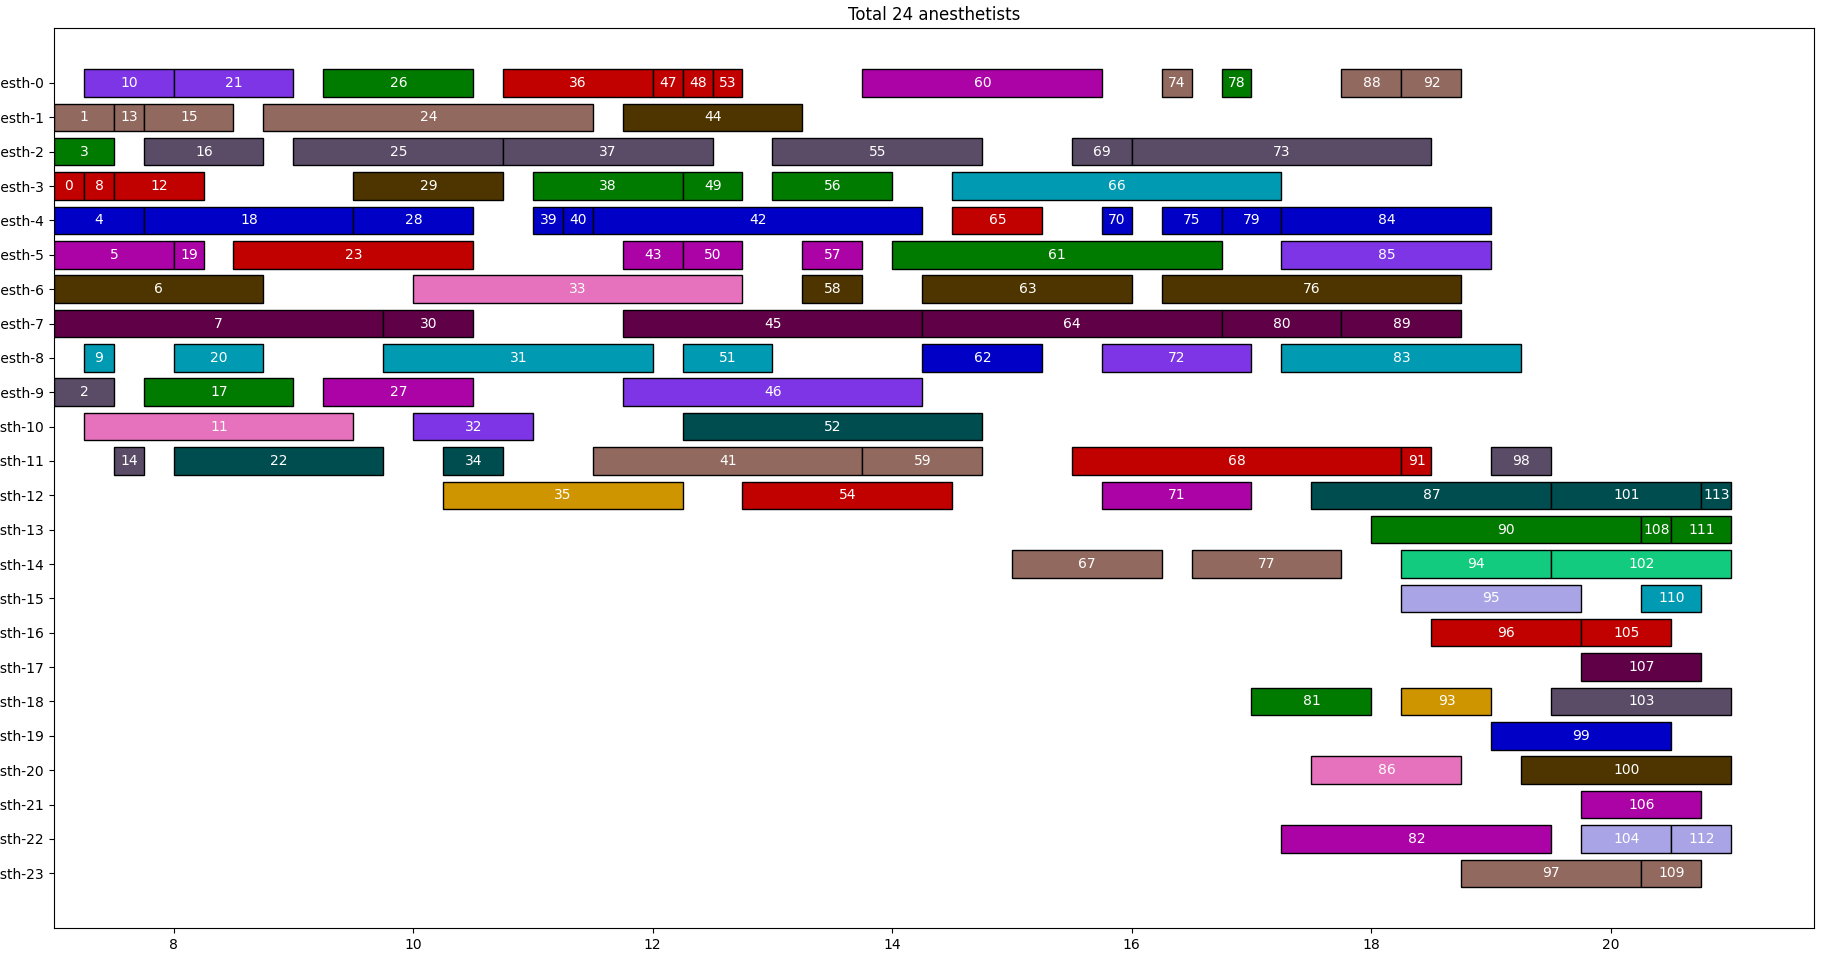

The file beside this chart, header and first rows:
id, start_time, end_time, anesthetist_id, room_id
0, 2023-04-25 07:00, 2023-04-25 07:15, anesth-3, room-0
1, 2023-04-25 07:00, 2023-04-25 07:30, anesth-1, room-1
2, 2023-04-25 07:00, 2023-04-25 07:30, anesth-9, room-2
3, 2023-04-25 07:00, 2023-04-25 07:30, anesth-2, room-3
4, 2023-04-25 07:00, 2023-04-25 07:45, anesth-4, room-4
5, 2023-04-25 07:00, 2023-04-25 08:00, anesth-5, room-5
6, 2023-04-25 07:00, 2023-04-25 08:45, anesth-6, room-6
7, 2023-04-25 07:00, 2023-04-25 09:45, anesth-7, room-7
8, 2023-04-25 07:15, 2023-04-25 07:30, anesth-3, room-0
9, 2023-04-25 07:15, 2023-04-25 07:30, anesth-8, room-8
10, 2023-04-25 07:15, 2023-04-25 08:00, anesth-0, room-9
11, 2023-04-25 07:15, 2023-04-25 09:30, anesth-10, room-10
14, 2023-04-25 07:30, 2023-04-25 08:15, anesth-3, room-0
12, 2023-04-25 07:30, 2023-04-25 07:45, anesth-1, room-1
13, 2023-04-25 07:30, 2023-04-25 07:45, anesth-11, room-2
15, 2023-04-25 07:45, 2023-04-25 08:30, anesth-1, room-1
16, 2023-04-25 07:45, 2023-04-25 08:45, anesth-2, room-2
17, 2023-04-25 07:45, 2023-04-25 09:00, anesth-9, room-3
18, 2023-04-25 07:45, 2023-04-25 09:30, anesth-4, room-4
19, 2023-04-25 08:00, 2023-04-25 08:15, anesth-5, room-5
20, 2023-04-25 08:00, 2023-04-25 08:45, anesth-8, room-8
21, 2023-04-25 08:00, 2023-04-25 09:00, anesth-0, room-9
22, 2023-04-25 08:00, 2023-04-25 09:45, anesth-11, room-11
23, 2023-04-25 08:30, 2023-04-25 10:30, anesth-5, room-0
24, 2023-04-25 08:45, 2023-04-25 11:30, anesth-1, room-1
25, 2023-04-25 09:00, 2023-04-25 10:45, anesth-2, room-2
27, 2023-04-25 09:15, 2023-04-25 10:30, anesth-0, room-3
26, 2023-04-25 09:15, 2023-04-25 10:30, anesth-9, room-5
28, 2023-04-25 09:30, 2023-04-25 10:30, anesth-4, room-4
29, 2023-04-25 09:30, 2023-04-25 10:45, anesth-3, room-6
30, 2023-04-25 09:45, 2023-04-25 10:30, anesth-7, room-7
31, 2023-04-25 09:45, 2023-04-25 12:00, anesth-8, room-8
32, 2023-04-25 10:00, 2023-04-25 11:00, anesth-10, room-9
33, 2023-04-25 10:00, 2023-04-25 12:45, anesth-6, room-10
34, 2023-04-25 10:15, 2023-04-25 10:45, anesth-11, room-11
35, 2023-04-25 10:15, 2023-04-25 12:15, anesth-12, room-12
36, 2023-04-25 10:45, 2023-04-25 12:00, anesth-0, room-0
37, 2023-04-25 10:45, 2023-04-25 12:30, anesth-2, room-2
39, 2023-04-25 11:00, 2023-04-25 12:15, anesth-3, room-3
38, 2023-04-25 11:00, 2023-04-25 11:15, anesth-4, room-4
40, 2023-04-25 11:15, 2023-04-25 11:30, anesth-4, room-4
41, 2023-04-25 11:30, 2023-04-25 13:45, anesth-11, room-1
42, 2023-04-25 11:30, 2023-04-25 14:15, anesth-4, room-4
43, 2023-04-25 11:45, 2023-04-25 12:15, anesth-5, room-5
44, 2023-04-25 11:45, 2023-04-25 13:15, anesth-1, room-6
45, 2023-04-25 11:45, 2023-04-25 14:15, anesth-7, room-7
46, 2023-04-25 11:45, 2023-04-25 14:15, anesth-9, room-9
47, 2023-04-25 12:00, 2023-04-25 12:15, anesth-0, room-0
48, 2023-04-25 12:15, 2023-04-25 12:30, anesth-0, room-0
49, 2023-04-25 12:15, 2023-04-25 12:45, anesth-3, room-3
50, 2023-04-25 12:15, 2023-04-25 12:45, anesth-5, room-5
51, 2023-04-25 12:15, 2023-04-25 13:00, anesth-8, room-8
52, 2023-04-25 12:15, 2023-04-25 14:45, anesth-10, room-11
53, 2023-04-25 12:30, 2023-04-25 12:45, anesth-0, room-0
54, 2023-04-25 12:45, 2023-04-25 14:30, anesth-12, room-0
56, 2023-04-25 13:00, 2023-04-25 14:45, anesth-2, room-2
55, 2023-04-25 13:00, 2023-04-25 14:00, anesth-3, room-3
57, 2023-04-25 13:15, 2023-04-25 13:45, anesth-5, room-5
58, 2023-04-25 13:15, 2023-04-25 13:45, anesth-6, room-6
59, 2023-04-25 13:45, 2023-04-25 14:45, anesth-11, room-1
... 54 more rows
